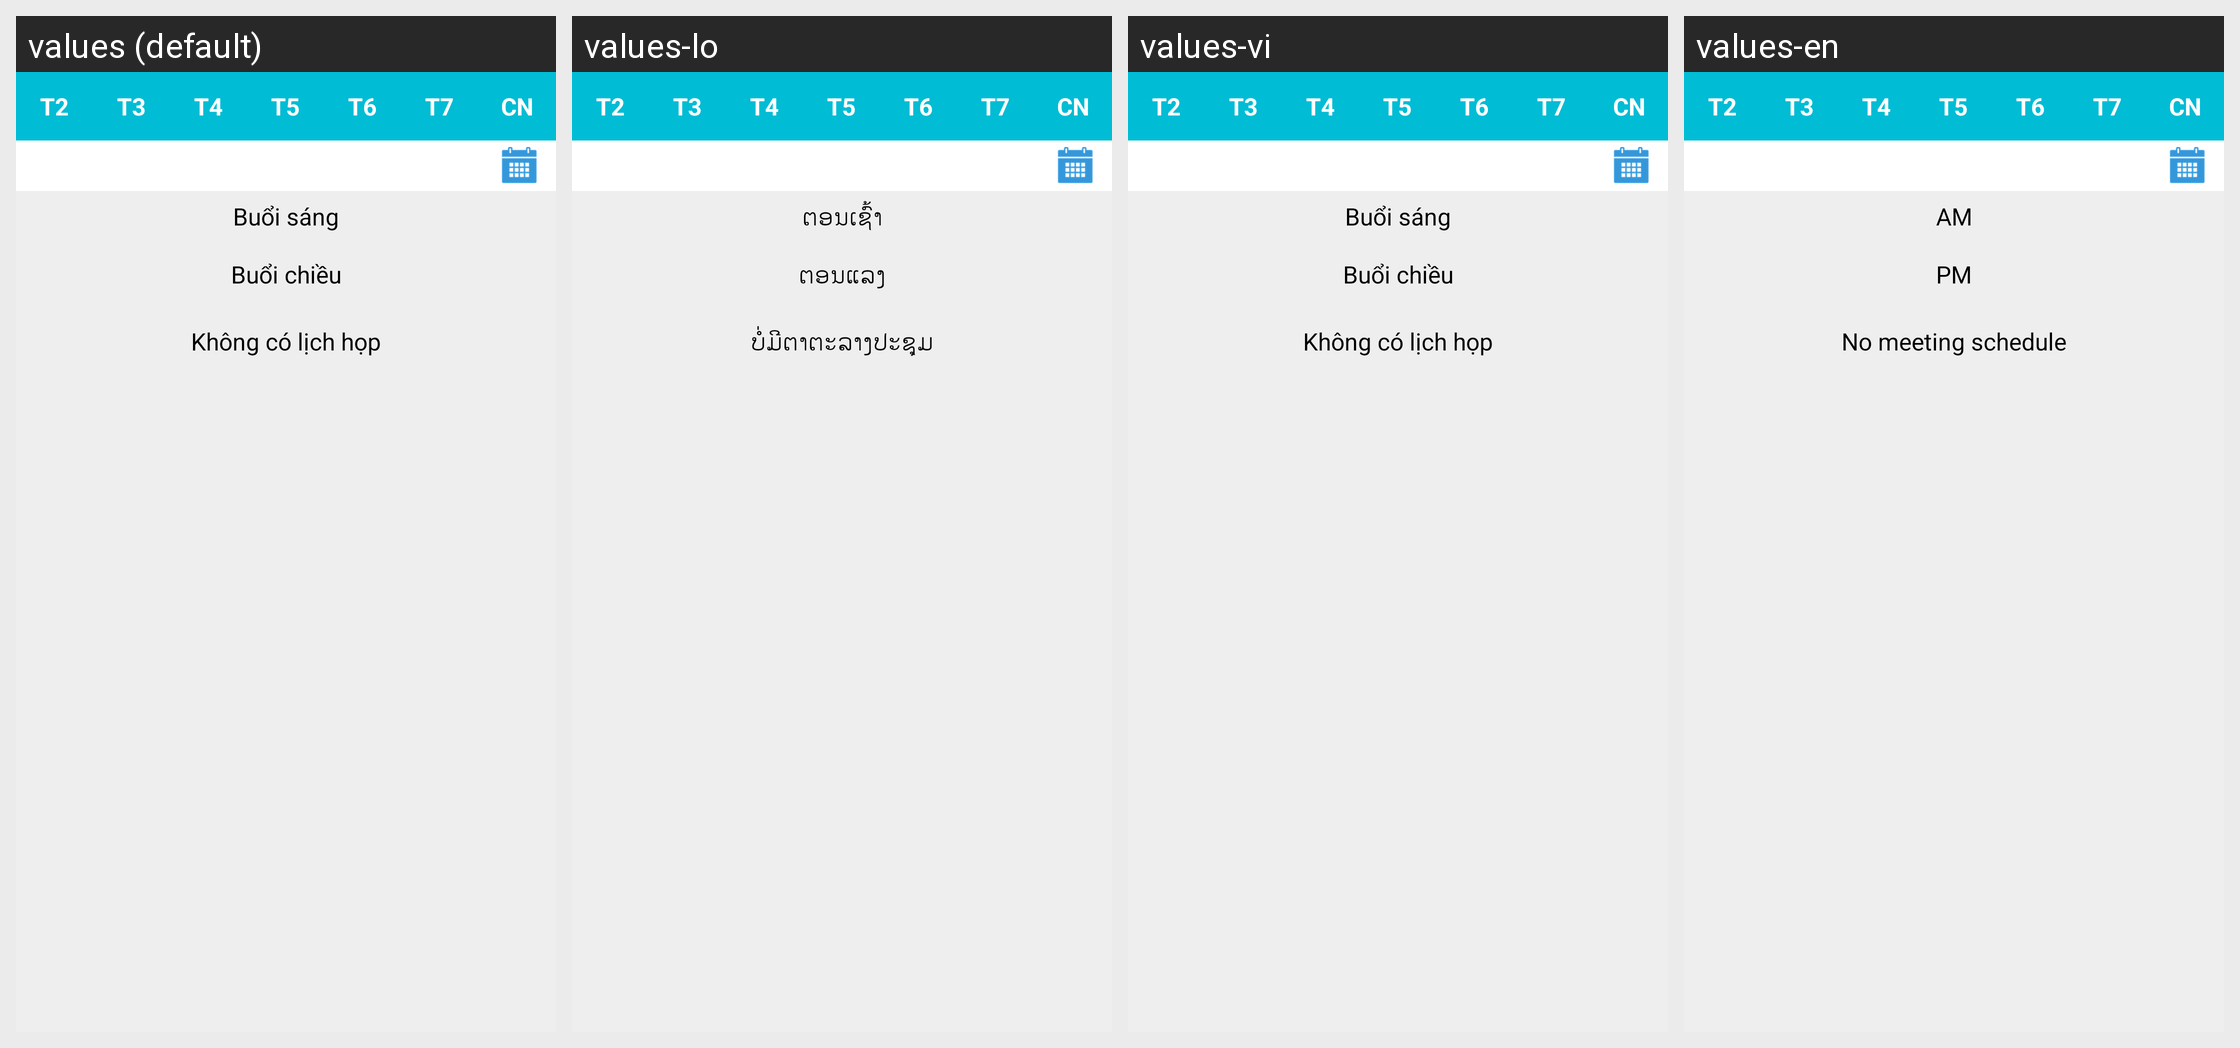

Locale-by-locale string values for the Android screen shown in this grid:
Android screen res/layout/fragment_schedule_boss.xml rendered under 4 locales, left to right: values (default), values-lo, values-vi, values-en. Device: Nexus 5 (rendered at 1080×1920; each locale shown at half size, 540×960, under a caption strip naming it); theme AppTheme.
Strings drawn on this screen, with the default value and each locale's value (text and hints the layout hard-codes, and strings that could not be matched under every locale, appear in the picture but are not listed):

tv_sang
  values: Buổi sáng
  values-lo: ຕອນເຊົ້າ
  values-vi: Buổi sáng
  values-en: AM

tv_chieu
  values: Buổi chiều
  values-lo: ຕອນແລງ
  values-vi: Buổi chiều
  values-en: PM

tv_khongco_lich
  values: Không có lịch họp
  values-lo: ບໍ່ມີຕາຕະລາງປະຊຸມ
  values-vi: Không có lịch họp
  values-en: No meeting schedule
